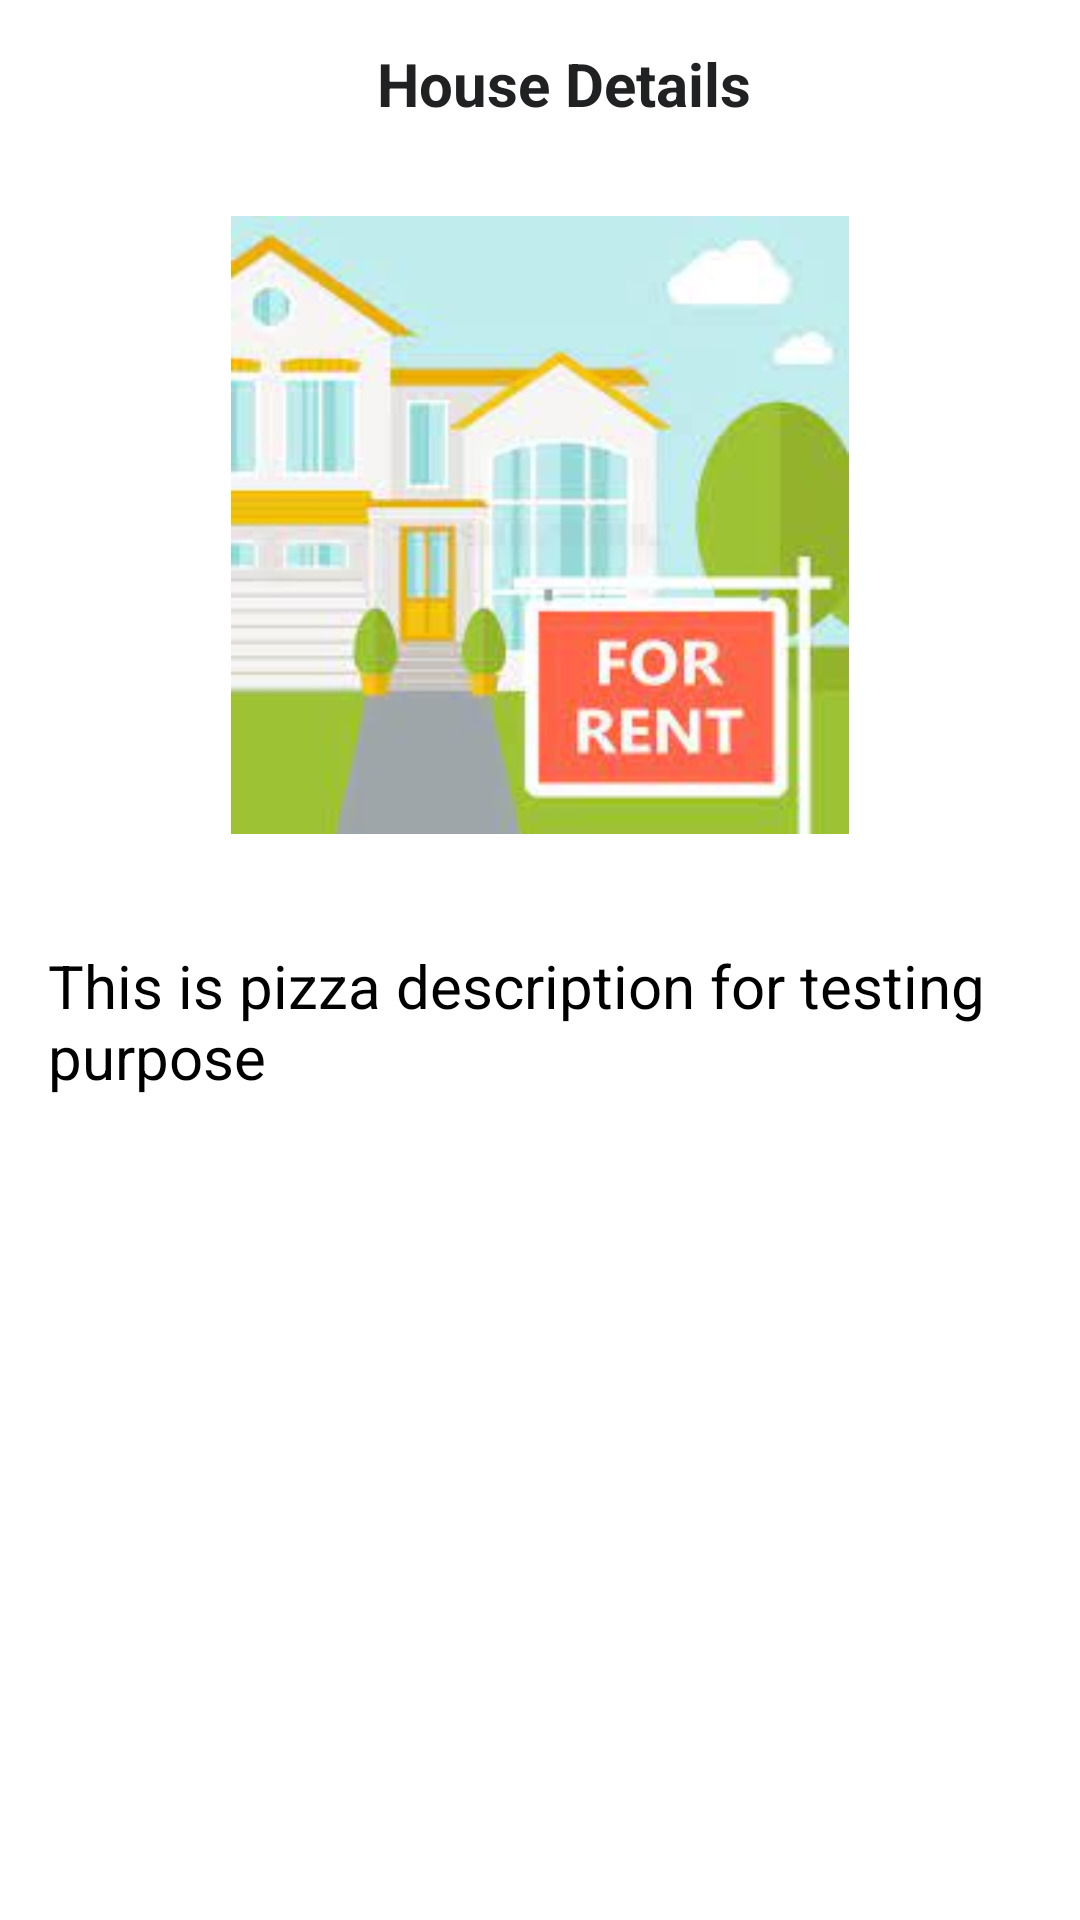

Write the Android layout XML for this screen, with the resource values it uses.
<!-- AndroidManifest.xml: application theme Theme.HouseRentalManagement -->
<!-- res/layout/activity_house_details.xml -->
<?xml version="1.0" encoding="utf-8"?>
<RelativeLayout xmlns:android="http://schemas.android.com/apk/res/android"
    xmlns:app="http://schemas.android.com/apk/res-auto"
    xmlns:tools="http://schemas.android.com/tools"
    android:layout_width="match_parent"
    android:layout_height="match_parent"
    tools:context=".houseOwner.HouseDetails">

    <androidx.appcompat.widget.Toolbar
        android:id="@+id/toolbar"
        android:layout_width="match_parent"
        android:layout_height="?attr/actionBarSize"
        android:layout_marginTop="0dp"
        android:background="@color/background2">

        <RelativeLayout
            android:layout_width="match_parent"
            android:layout_height="match_parent"
            android:gravity="center_vertical">

            <TextView
                android:layout_width="wrap_content"
                android:layout_height="wrap_content"
                android:layout_centerHorizontal="true"
                android:text="House Details"
                android:textColor="#202122"
                android:textSize="20sp"
                android:textStyle="bold" />


        </RelativeLayout>

    </androidx.appcompat.widget.Toolbar>

    <LinearLayout
        android:id="@+id/ll_foodLayout"
        android:layout_width="match_parent"
        android:layout_height="wrap_content"
        android:layout_below="@id/toolbar"
        android:gravity="center"
        android:orientation="horizontal">

        <RelativeLayout
            android:layout_width="match_parent"
            android:layout_height="wrap_content">

            <ImageView
                android:id="@+id/iv_houseImage"
                android:layout_width="match_parent"
                android:layout_height="206dp"
                android:layout_marginTop="16dp"
                android:scaleType="fitCenter"
                android:src="@drawable/logo" />

            <LinearLayout
                android:id="@+id/ll_usernameCSE"
                android:layout_width="match_parent"
                android:layout_height="427dp"
                android:layout_below="@id/iv_houseImage"
                android:layout_marginTop="21dp"
                android:orientation="vertical"
                android:paddingBottom="28dp">

                <TextView
                    android:id="@+id/tv_houseDesc"
                    android:layout_width="wrap_content"
                    android:layout_height="wrap_content"
                    android:layout_marginLeft="16dp"
                    android:layout_marginTop="16dp"
                    android:text="This is pizza description for testing purpose"
                    android:textColor="@color/textColor"
                    android:textSize="20sp" />

                <Button
                    android:id="@+id/btn_addMember"
                    android:layout_width="match_parent"
                    android:layout_height="wrap_content"
                    android:layout_gravity="bottom"
                    android:layout_marginLeft="20dp"
                    android:layout_marginTop="50dp"
                    android:layout_marginRight="20dp"
                    android:layout_marginBottom="20dp"
                    android:background="@drawable/bg_rounded_input_field"
                    android:text="Add Member"
                    android:textAllCaps="false"
                    android:textColor="@color/white"
                    android:textSize="16sp" />

                <Button
                    android:id="@+id/btn_viewMember"
                    android:layout_width="match_parent"
                    android:layout_height="wrap_content"
                    android:layout_gravity="bottom"
                    android:layout_margin="10dp"
                    android:background="@drawable/bg_rounded_input_field"
                    android:text="View Member"
                    android:textAllCaps="false"
                    android:textColor="@color/white"
                    android:textSize="16sp" />




            </LinearLayout>

        </RelativeLayout>


    </LinearLayout>


</RelativeLayout>
<!-- resources referenced by this layout -->
<resources>
  <color name="background2">#FFFFFFFF</color>
  <color name="textColor">#FF000000</color>
  <color name="white">#FFFFFFFF</color>
  <!-- drawable logo: jpeg bitmap (drawable-v24, 7286 bytes) -->
  <style name="Theme.HouseRentalManagement" parent="Theme.MaterialComponents.DayNight.DarkActionBar">
          
  
          
          <item name="colorPrimary">@color/colorPrimary</item>
          <item name="colorPrimaryVariant">@color/colorPrimaryDark</item>
          <item name="colorOnPrimary">@color/colorPrimaryblack</item>
          
          <item name="colorSecondary">@color/colorPrimary</item>
          <item name="colorSecondaryVariant">@color/colorPrimaryDark</item>
          <item name="colorOnSecondary">@color/colorPrimaryblack</item>
          
  
          
      </style>
  <color name="colorPrimary">#FF5B27</color>
  <color name="colorPrimaryDark">#FF5722</color>
  <color name="colorPrimaryblack">#D5292929</color>
</resources>
